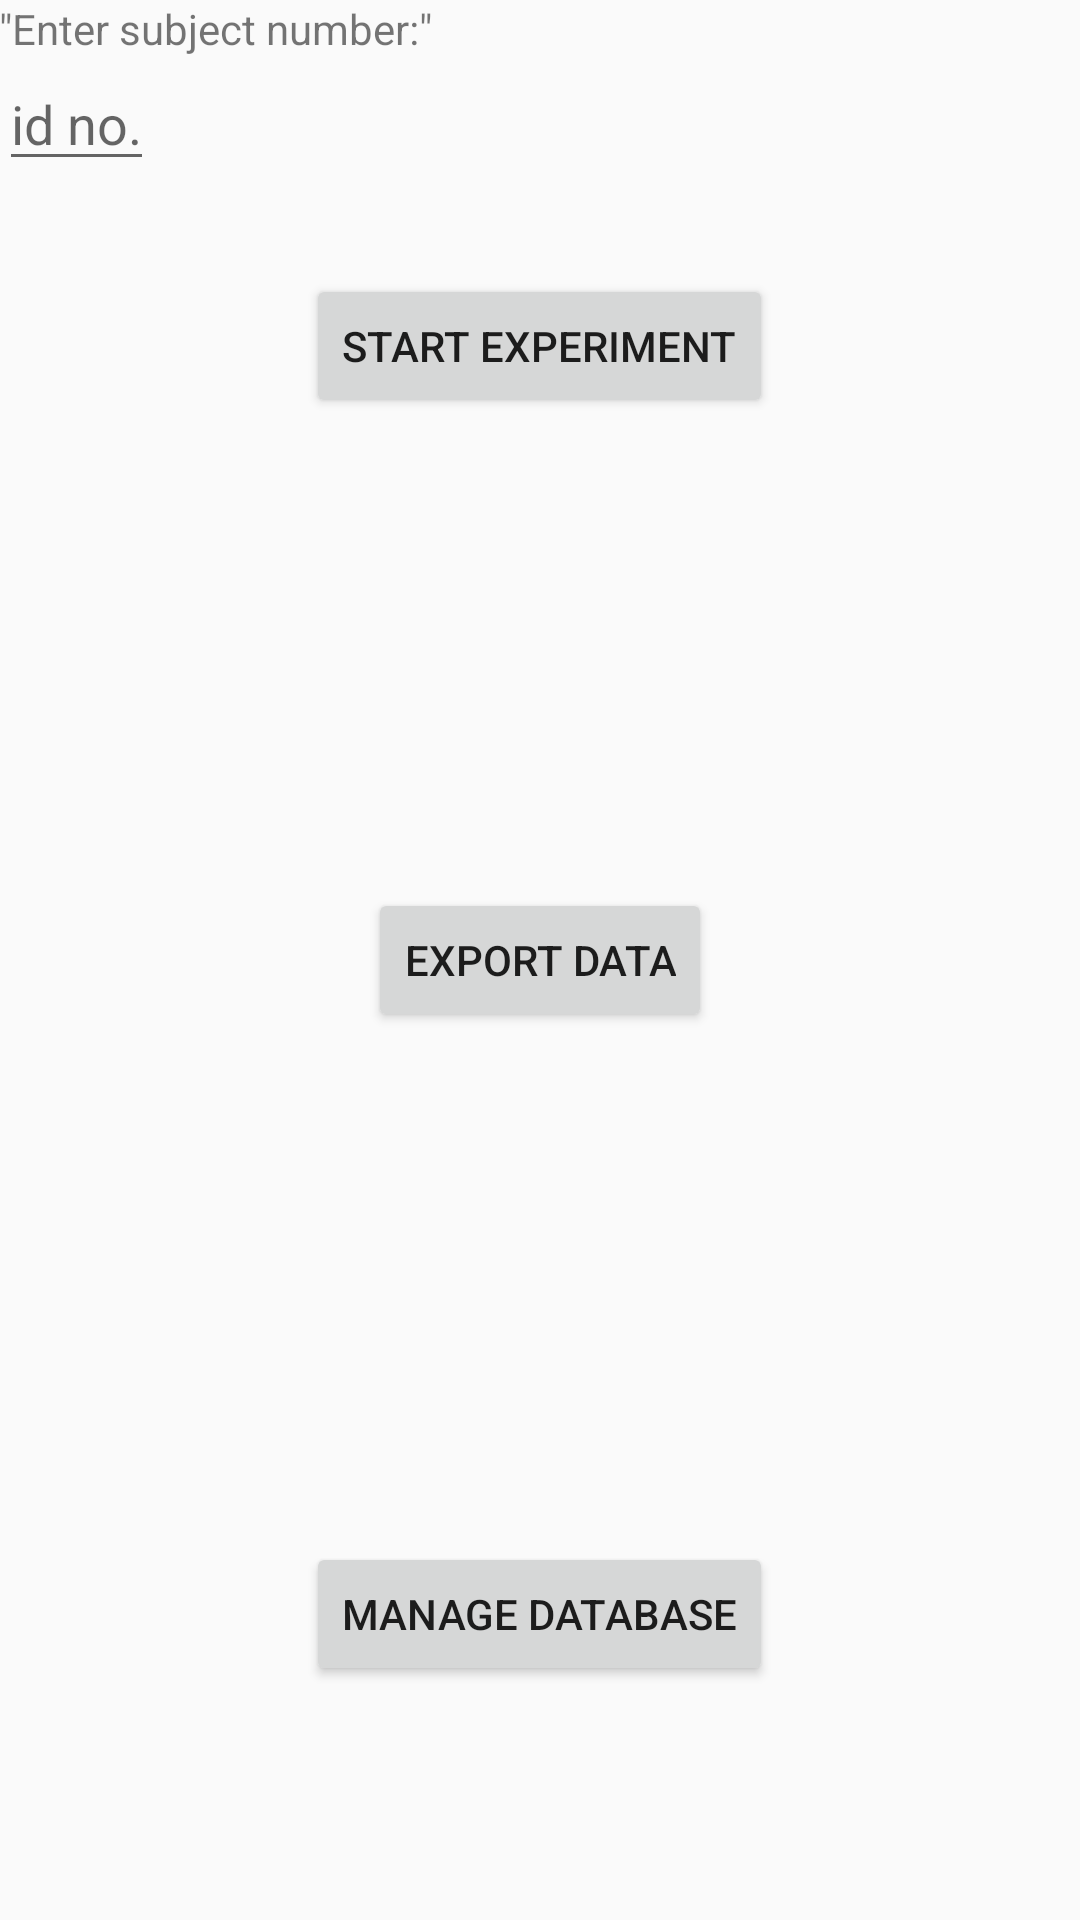

This screen was rendered from an Android layout file. Write that file and the resources it references.
<!-- AndroidManifest.xml: application theme AppTheme -->
<!-- res/layout/activity_experiment_home_activity.xml -->
<RelativeLayout xmlns:android="http://schemas.android.com/apk/res/android"
    xmlns:tools="http://schemas.android.com/tools"
    xmlns:app="http://schemas.android.com/apk/res-auto"
    android:layout_width="match_parent"
    android:layout_height="match_parent" android:paddingLeft="@dimen/activity_horizontal_margin"
    android:paddingRight="@dimen/activity_horizontal_margin"
    android:paddingTop="@dimen/activity_vertical_margin"
    android:paddingBottom="@dimen/activity_vertical_margin"
    tools:context="hcicourse.hciproject.activities.ExperimentHome_activity">

    <TextView android:text="&quot;Enter subject number:&quot;" android:layout_width="wrap_content"
        android:layout_height="wrap_content"
        android:id="@+id/user_no" />

    <EditText
        android:layout_width="wrap_content"
        android:layout_height="wrap_content"
        android:id="@+id/input_user_id_experiment_start"
        android:layout_below="@+id/user_no"
        android:layout_alignParentLeft="true"
        android:layout_alignParentStart="true"
        android:editable="true"
        android:inputType="number"
        android:numeric="integer"
        android:hint="id no." />

    <Button
        style="?android:attr/buttonStyleSmall"
        android:layout_width="wrap_content"
        android:layout_height="wrap_content"
        android:text="Start Experiment"
        android:id="@+id/button_start_experiment"
        android:layout_below="@+id/input_user_id_experiment_start"
        android:layout_centerHorizontal="true"
        android:layout_marginTop="31dp" />

    <Button
        android:layout_width="wrap_content"
        android:layout_height="wrap_content"
        android:text="Export Data"
        android:id="@+id/button_export_data"
        android:layout_centerVertical="true"
        android:layout_centerHorizontal="true" />

    <Button
        android:layout_width="wrap_content"
        android:layout_height="wrap_content"
        android:text="Manage Database"
        android:id="@+id/button_goto_manage_database"
        android:layout_alignParentBottom="true"
        android:layout_centerHorizontal="true"
        android:layout_marginBottom="78dp" />

</RelativeLayout>
<!-- resources referenced by this layout -->
<resources>
  <style name="AppTheme" parent="Theme.AppCompat.Light.DarkActionBar">
          
          <item name="colorPrimary">@color/colorPrimary</item>
          <item name="colorPrimaryDark">@color/colorPrimaryDark</item>
          <item name="colorAccent">@color/colorAccent</item>
      </style>
  <!-- not gathered from this repository: default colours our renderer supplied (Android Studio template values) -->
  <color name="colorPrimary">#FF6200EE</color>
  <color name="colorPrimaryDark">#FF3700B3</color>
  <color name="colorAccent">#FF03DAC5</color>
</resources>
